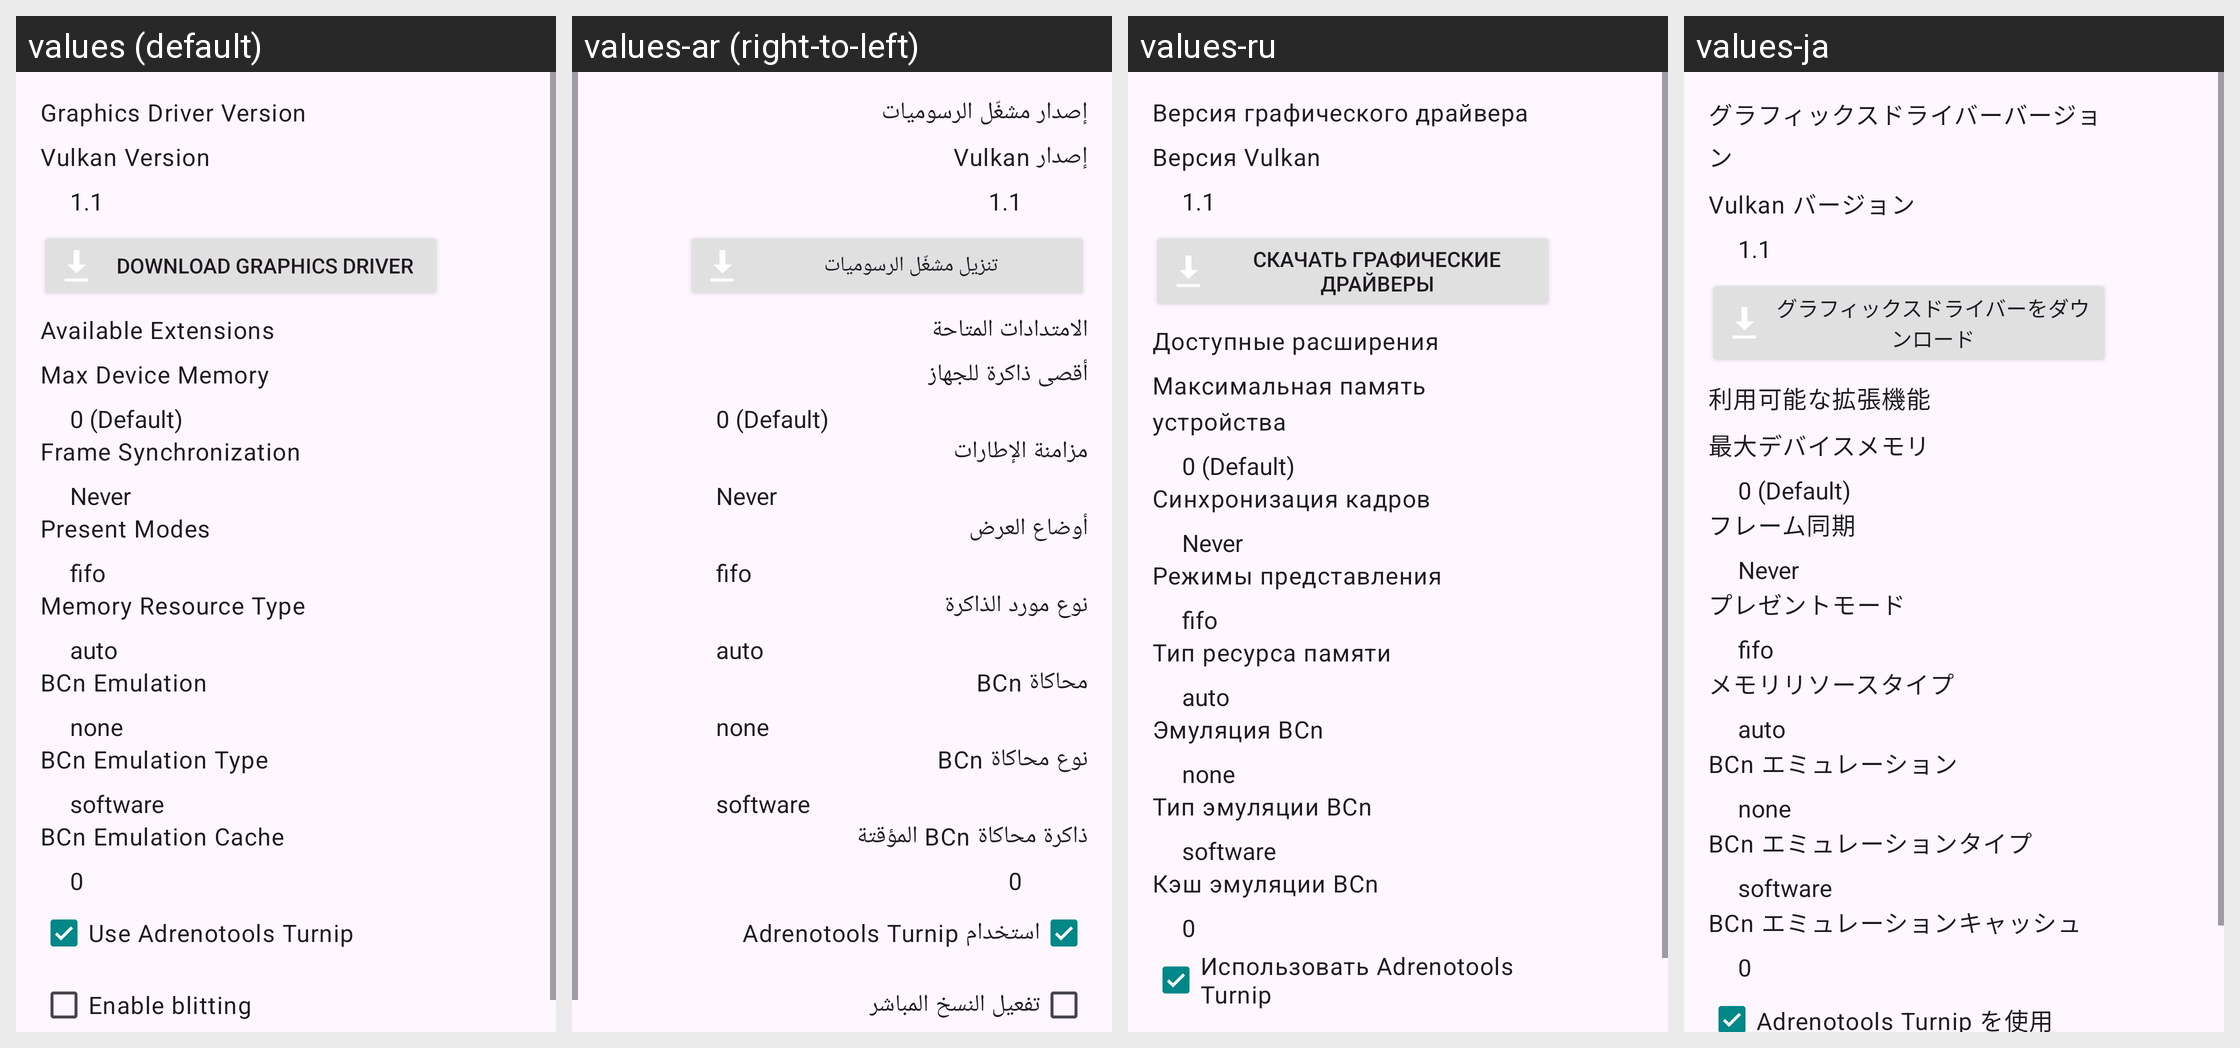

For this localized Android screen grid, give each drawn string resource with its value in every locale shown.
Android screen res/layout/graphics_driver_config_dialog.xml rendered under 4 locales, left to right: values (default), values-ar (right-to-left), values-ru, values-ja. Device: Nexus 5 (rendered at 1080×1920; each locale shown at half size, 540×960, under a caption strip naming it); theme AppTheme.
Other locales in the repository, not shown: values-es, values-pl, values-pt, values-pt-rBR, values-zh, values-zh-rCN.
Strings drawn on this screen, with the default value and each locale's value (text and hints the layout hard-codes, and strings that could not be matched under every locale, appear in the picture but are not listed):

graphics_driver_version
  values: Graphics Driver Version
  values-ar: إصدار مشغّل الرسوميات
  values-ru: Версия графического драйвера
  values-ja: グラフィックスドライバーバージョン

graphics_driver_vulkan_version
  values: Vulkan Version
  values-ar: إصدار Vulkan
  values-ru: Версия Vulkan
  values-ja: Vulkan バージョン

download_graphics_driver
  values: Download Graphics Driver
  values-ar: تنزيل مشغّل الرسوميات
  values-ru: Скачать графические драйверы
  values-ja: グラフィックスドライバーをダウンロード

graphics_driver_available_extensions
  values: Available Extensions
  values-ar: الامتدادات المتاحة
  values-ru: Доступные расширения
  values-ja: 利用可能な拡張機能

graphics_driver_max_device_memory
  values: Max Device Memory
  values-ar: أقصى ذاكرة للجهاز
  values-ru: Максимальная память устройства
  values-ja: 最大デバイスメモリ

graphics_driver_frame_sync
  values: Frame Synchronization
  values-ar: مزامنة الإطارات
  values-ru: Синхронизация кадров
  values-ja: フレーム同期

graphics_driver_present_modes
  values: Present Modes
  values-ar: أوضاع العرض
  values-ru: Режимы представления
  values-ja: プレゼントモード

graphics_driver_resource_type
  values: Memory Resource Type
  values-ar: نوع مورد الذاكرة
  values-ru: Тип ресурса памяти
  values-ja: メモリリソースタイプ

graphics_driver_bcn_emulation
  values: BCn Emulation
  values-ar: محاكاة BCn
  values-ru: Эмуляция BCn
  values-ja: BCn エミュレーション

graphics_driver_bcn_emulation_type
  values: BCn Emulation Type
  values-ar: نوع محاكاة BCn
  values-ru: Тип эмуляции BCn
  values-ja: BCn エミュレーションタイプ

graphics_driver_bcn_emulation_cache
  values: BCn Emulation Cache
  values-ar: ذاكرة محاكاة BCn المؤقتة
  values-ru: Кэш эмуляции BCn
  values-ja: BCn エミュレーションキャッシュ

graphics_driver_adrenotools_turnip
  values: Use Adrenotools Turnip
  values-ar: استخدام Adrenotools Turnip
  values-ru: Использовать Adrenotools Turnip
  values-ja: Adrenotools Turnip を使用
